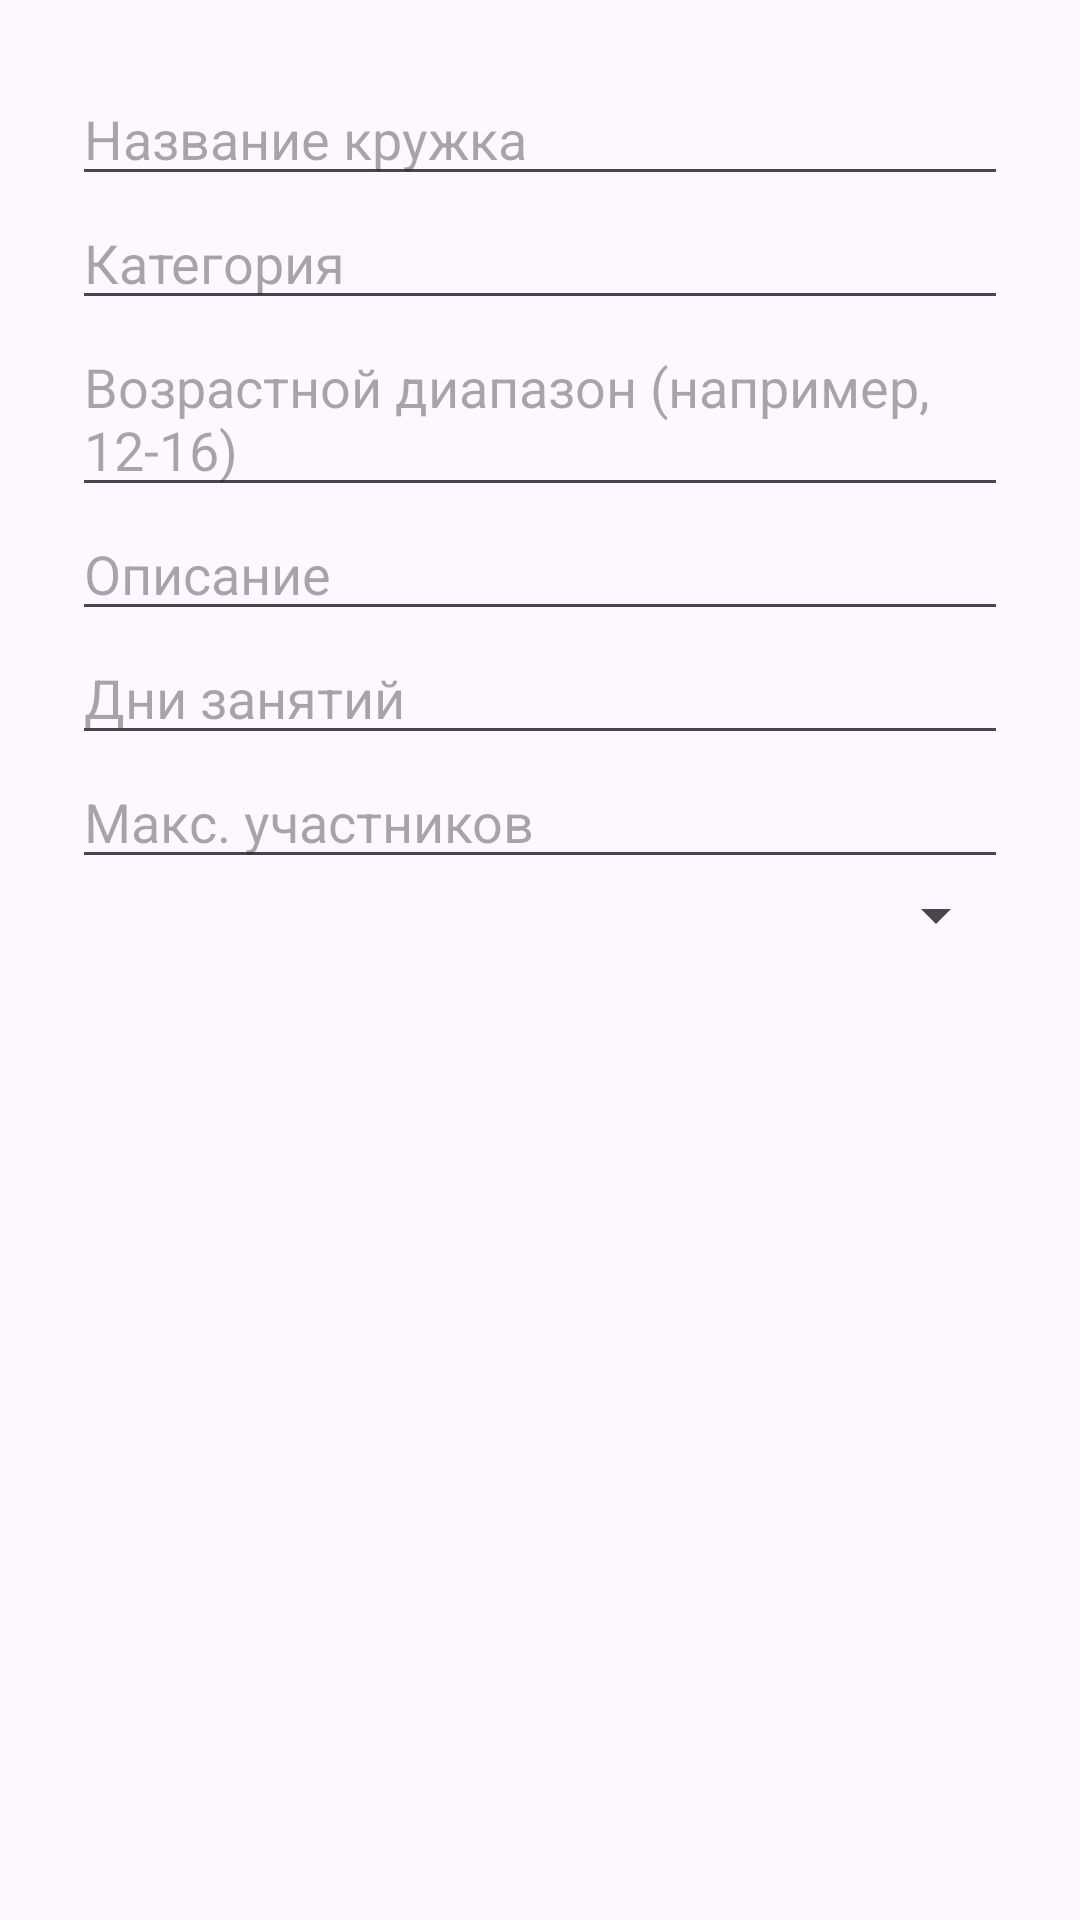

Here is an Android app screen rendered from its layout file. Give the layout XML and the strings, colors and styles it references.
<!-- AndroidManifest.xml: application theme Theme.ScienceYouthHub -->
<!-- res/layout/dialog_activity.xml -->
<?xml version="1.0" encoding="utf-8"?>
<ScrollView xmlns:android="http://schemas.android.com/apk/res/android"
    android:layout_width="match_parent"
    android:layout_height="wrap_content">
    <LinearLayout
        android:orientation="vertical"
        android:padding="24dp"
        android:layout_width="match_parent"
        android:layout_height="wrap_content">

        <EditText
            android:id="@+id/dialogActivityName"
            android:layout_width="match_parent"
            android:layout_height="wrap_content"
            android:hint="Название кружка"/>
        <EditText
            android:id="@+id/dialogActivityCategory"
            android:layout_width="match_parent"
            android:layout_height="wrap_content"
            android:hint="Категория"/>
        <EditText
            android:id="@+id/dialogActivityAgeRange"
            android:layout_width="match_parent"
            android:layout_height="wrap_content"
            android:hint="Возрастной диапазон (например, 12-16)"/>
        <EditText
            android:id="@+id/dialogActivityDescription"
            android:layout_width="match_parent"
            android:layout_height="wrap_content"
            android:hint="Описание"/>
        <EditText
            android:id="@+id/dialogActivityDays"
            android:layout_width="match_parent"
            android:layout_height="wrap_content"
            android:hint="Дни занятий"/>
        <EditText
            android:id="@+id/dialogActivityMaxParticipants"
            android:layout_width="match_parent"
            android:layout_height="wrap_content"
            android:hint="Макс. участников"
            android:inputType="number"/>
        <Spinner
            android:id="@+id/dialogActivityInstructor"
            android:layout_width="match_parent"
            android:layout_height="wrap_content"/>
    </LinearLayout>
</ScrollView>
<!-- resources referenced by this layout -->
<resources>
  <style name="Theme.ScienceYouthHub" parent="Base.Theme.ScienceYouthHub" />
  <style name="Base.Theme.ScienceYouthHub" parent="Theme.Material3.DayNight.NoActionBar">
          
          
      </style>
</resources>
